Run: headless pygame with SDL's dummy video driver; simulated clock (each Clock.tick advances the game by its frame time, no real sleeping); random seed 0; keys injected as events and as key.get_pressed() state; no mouse input.
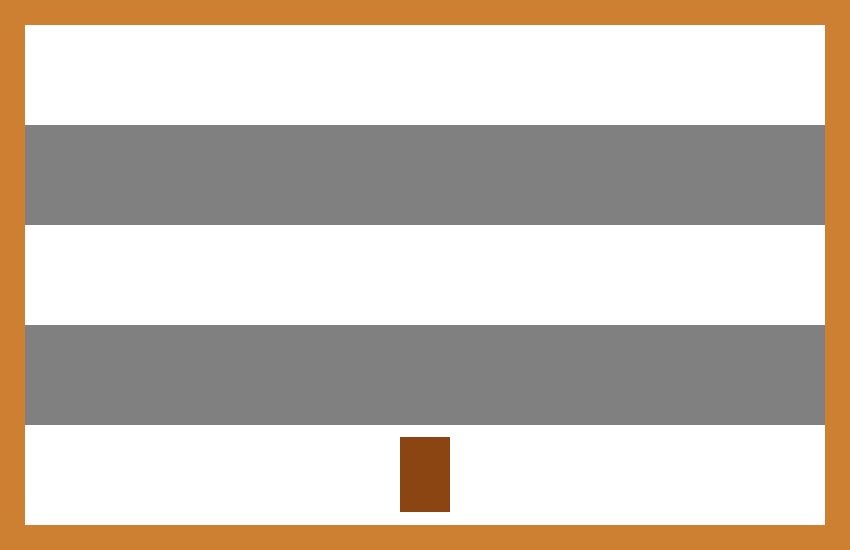
Frame 1 of 4 · flips 1–60 · no input
Frame 2 of 4 · flips 61–180 · tapped SPACE, RETURN · held RIGHT (→), D · screen unchanged from frame 1, image omitted
Frame 3 of 4 · flips 181–300 · held DOWN (↓), S · screen unchanged from frame 2, image omitted
Frame 4 of 4 · flips 301–420 · held LEFT (←), A, UP (↑), W · screen unchanged from frame 3, image omitted

The pygame program that drew these frames:

import pygame

# Initialize pygame
pygame.init()

# Set the screen size
screen = pygame.display.set_mode((850, 550))

# Create a list of floor heights
floors = [100, 100, 100, 100, 100]

# Create a list of floor colors
colors = [(255,255,255), (128,128,128), (255,255,255), (128,128,128), (255,255,255)]

# Initialize the index variable
i = 0



# Main game loop
running = True
while running:
    for event in pygame.event.get():
        if event.type == pygame.QUIT:
            running = False

    # Background Color
    screen.fill((205, 127, 50))

    # Draw the building
    y_coord = 25    #Starting point for drawing the floor at the top of the screen
    for i in range(5):
        pygame.draw.rect(screen, colors[i], (25, y_coord, 800, floors[i]))
        y_coord +=floors[i]

    # Draw the door 

    for i in range(5):
        
        if i == 4:
            door_width = 50
            door_height = 75
            door_x = (850 - door_width) // 2
            door_y = y_coord - floors[i] + (100 - door_height) // 2
            pygame.draw.rect(screen, (139, 69, 19), (door_x, door_y, door_width, door_height))


    # Update the screen
    pygame.display.update()

# Quit pygame
pygame.quit()
